Run: headless pygame with SDL's dummy video driver; simulated clock (each Clock.tick advances the game by its frame time, no real sleeping); random seed 0; keys injected as events and as key.get_pressed() state; no mouse input.
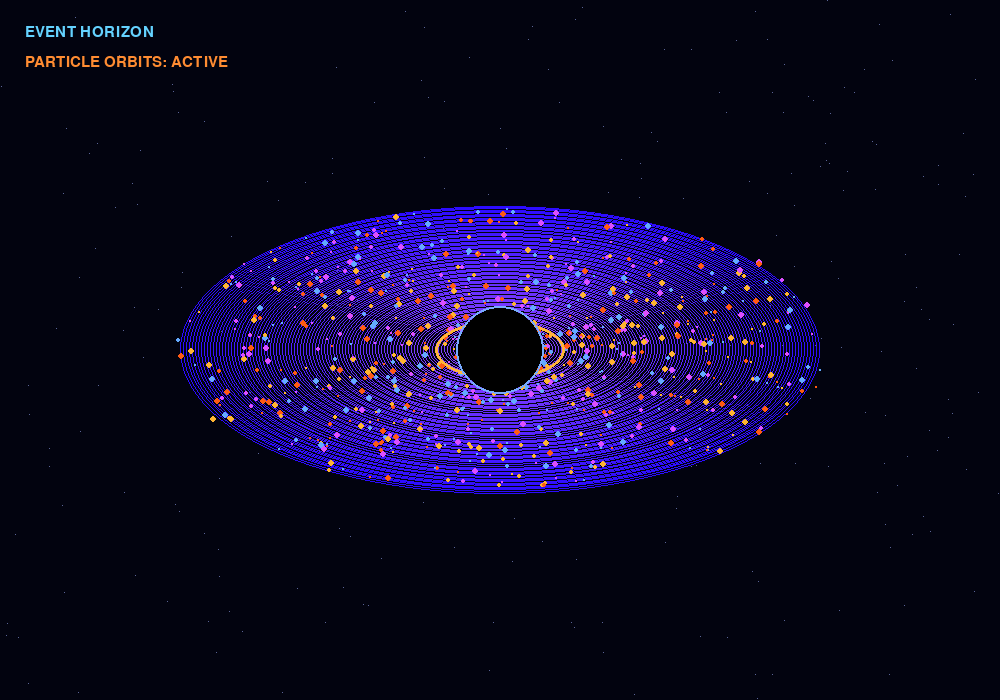
Frame 1 of 4 · flips 1–60 · no input
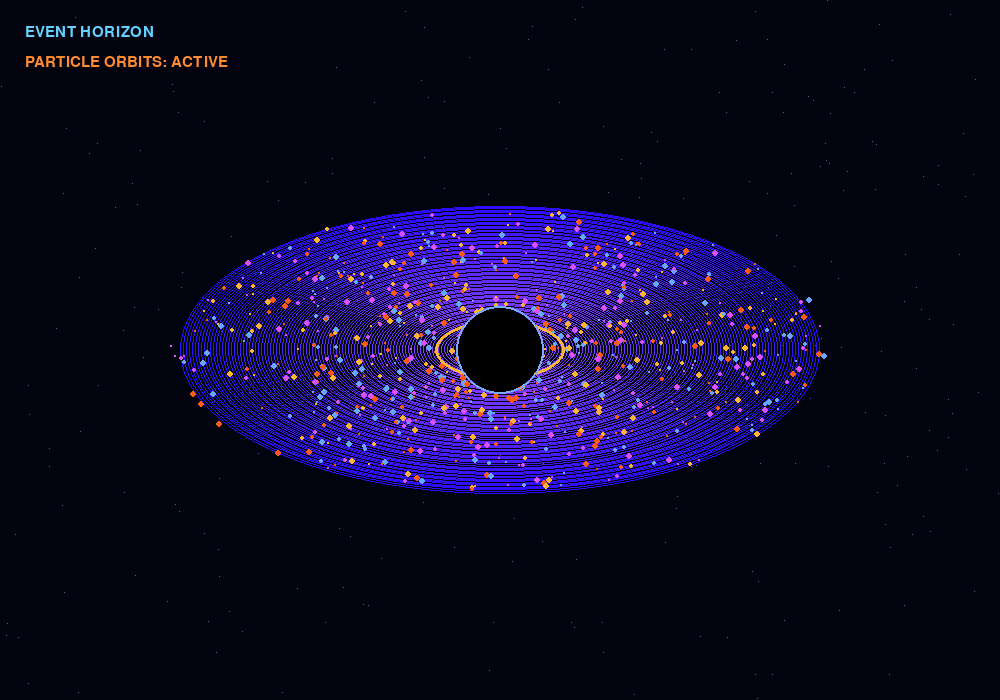
Frame 2 of 4 · flips 61–180 · tapped SPACE, RETURN · held RIGHT (→), D
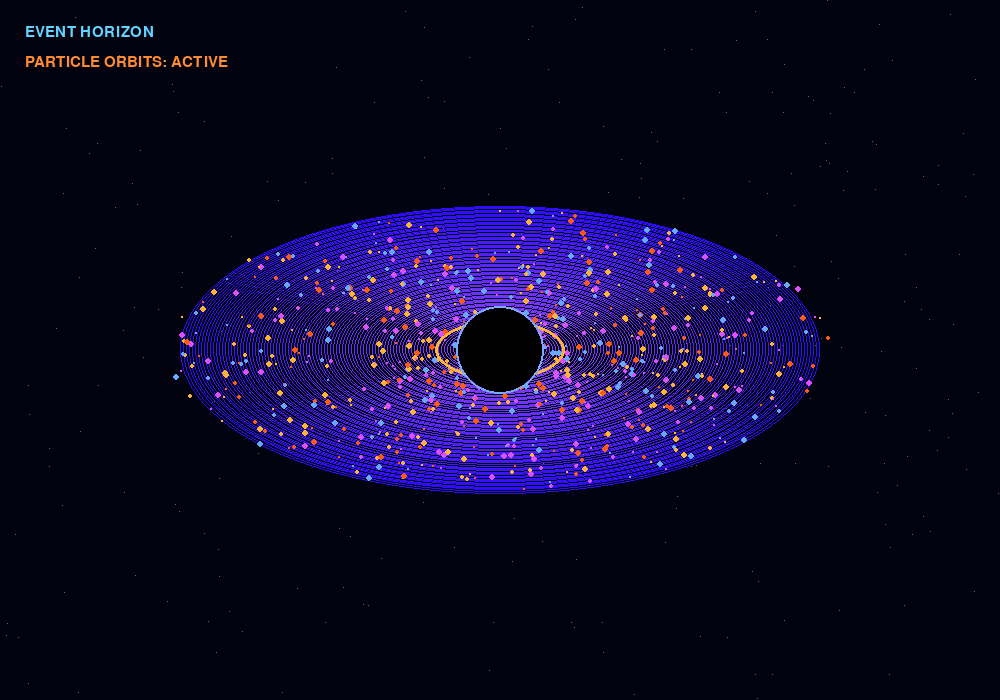
Frame 3 of 4 · flips 181–300 · held DOWN (↓), S
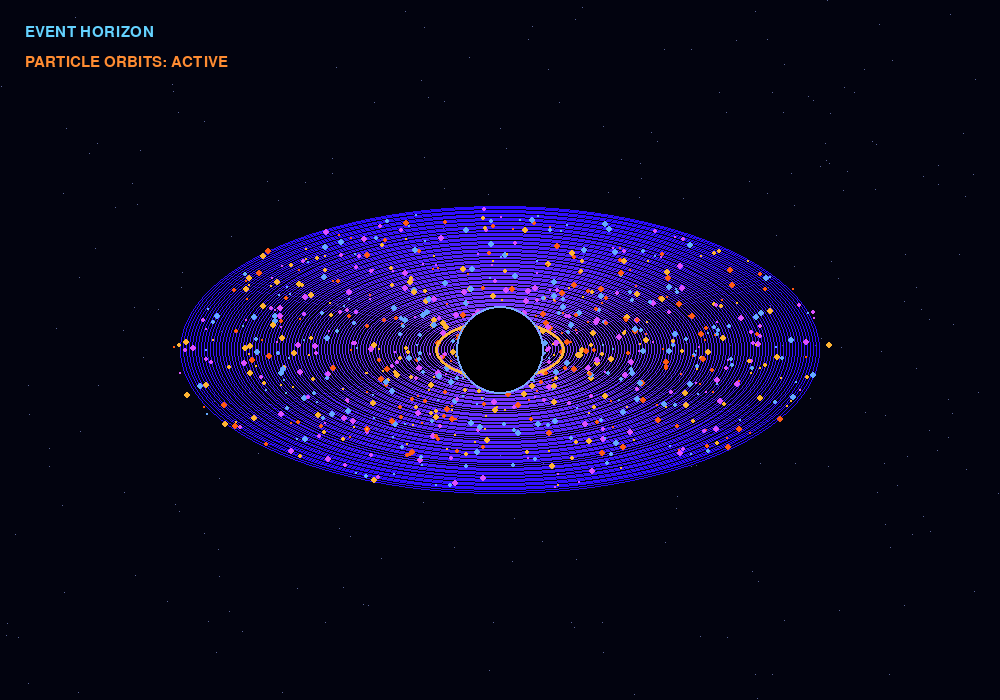
Frame 4 of 4 · flips 301–420 · held LEFT (←), A, UP (↑), W

The pygame program that drew these frames:


import pygame
import random
import math

pygame.init()
W, H = 1000, 700
screen = pygame.display.set_mode((W, H))
pygame.display.set_caption("BLACK HOLE SIMULATOR")
clock = pygame.time.Clock()

cx, cy = W // 2, H // 2
particles = []

for _ in range(850):
    particles.append([
        random.uniform(45, 330),
        random.uniform(0, math.tau),
        random.uniform(0.003, 0.018),
        random.randint(1, 3)
    ])

stars = [(random.randrange(W), random.randrange(H))
         for _ in range(250)]

running = True
angle_offset = 0

while running:
    for e in pygame.event.get():
        if e.type == pygame.QUIT:
            running = False

    screen.fill((2, 3, 15))

    for x, y in stars:
        screen.set_at((x, y), (90, 100, 150))

    angle_offset += 0.01

    # Accretion disk
    for radius in range(320, 45, -3):
        col = (max(20, 150 - radius // 3),
               max(5, 75 - radius // 5), 255)
        pygame.draw.ellipse(
            screen, col,
            (cx-radius, cy-radius*0.45,
             radius*2, radius*0.9), 1
        )

    # Orbiting glowing particles
    for p in particles:
        r, a, speed, size = p
        a += speed * (350 / max(r, 40))
        p[1] = a

        x = cx + math.cos(a + angle_offset) * r
        y = cy + math.sin(a + angle_offset) * r * 0.43

        color = random.choice([
            (255, 90, 20), (255, 180, 50),
            (100, 170, 255), (220, 80, 255)
        ])
        pygame.draw.circle(screen, color,
                           (int(x), int(y)), size)

    # Event horizon and photon ring
    pygame.draw.ellipse(
        screen, (255, 180, 60),
        (cx-65, cy-30, 130, 60), 3
    )
    pygame.draw.circle(screen, (0, 0, 0), (cx, cy), 42)
    pygame.draw.circle(screen, (120, 170, 255),
                       (cx, cy), 44, 2)

    font = pygame.font.SysFont("consolas", 22)
    screen.blit(font.render("EVENT HORIZON", True,
                            (100, 210, 255)), (25, 25))
    screen.blit(font.render("PARTICLE ORBITS: ACTIVE", True,
                            (255, 140, 50)), (25, 55))

    pygame.display.flip()
    clock.tick(60)

pygame.quit()
